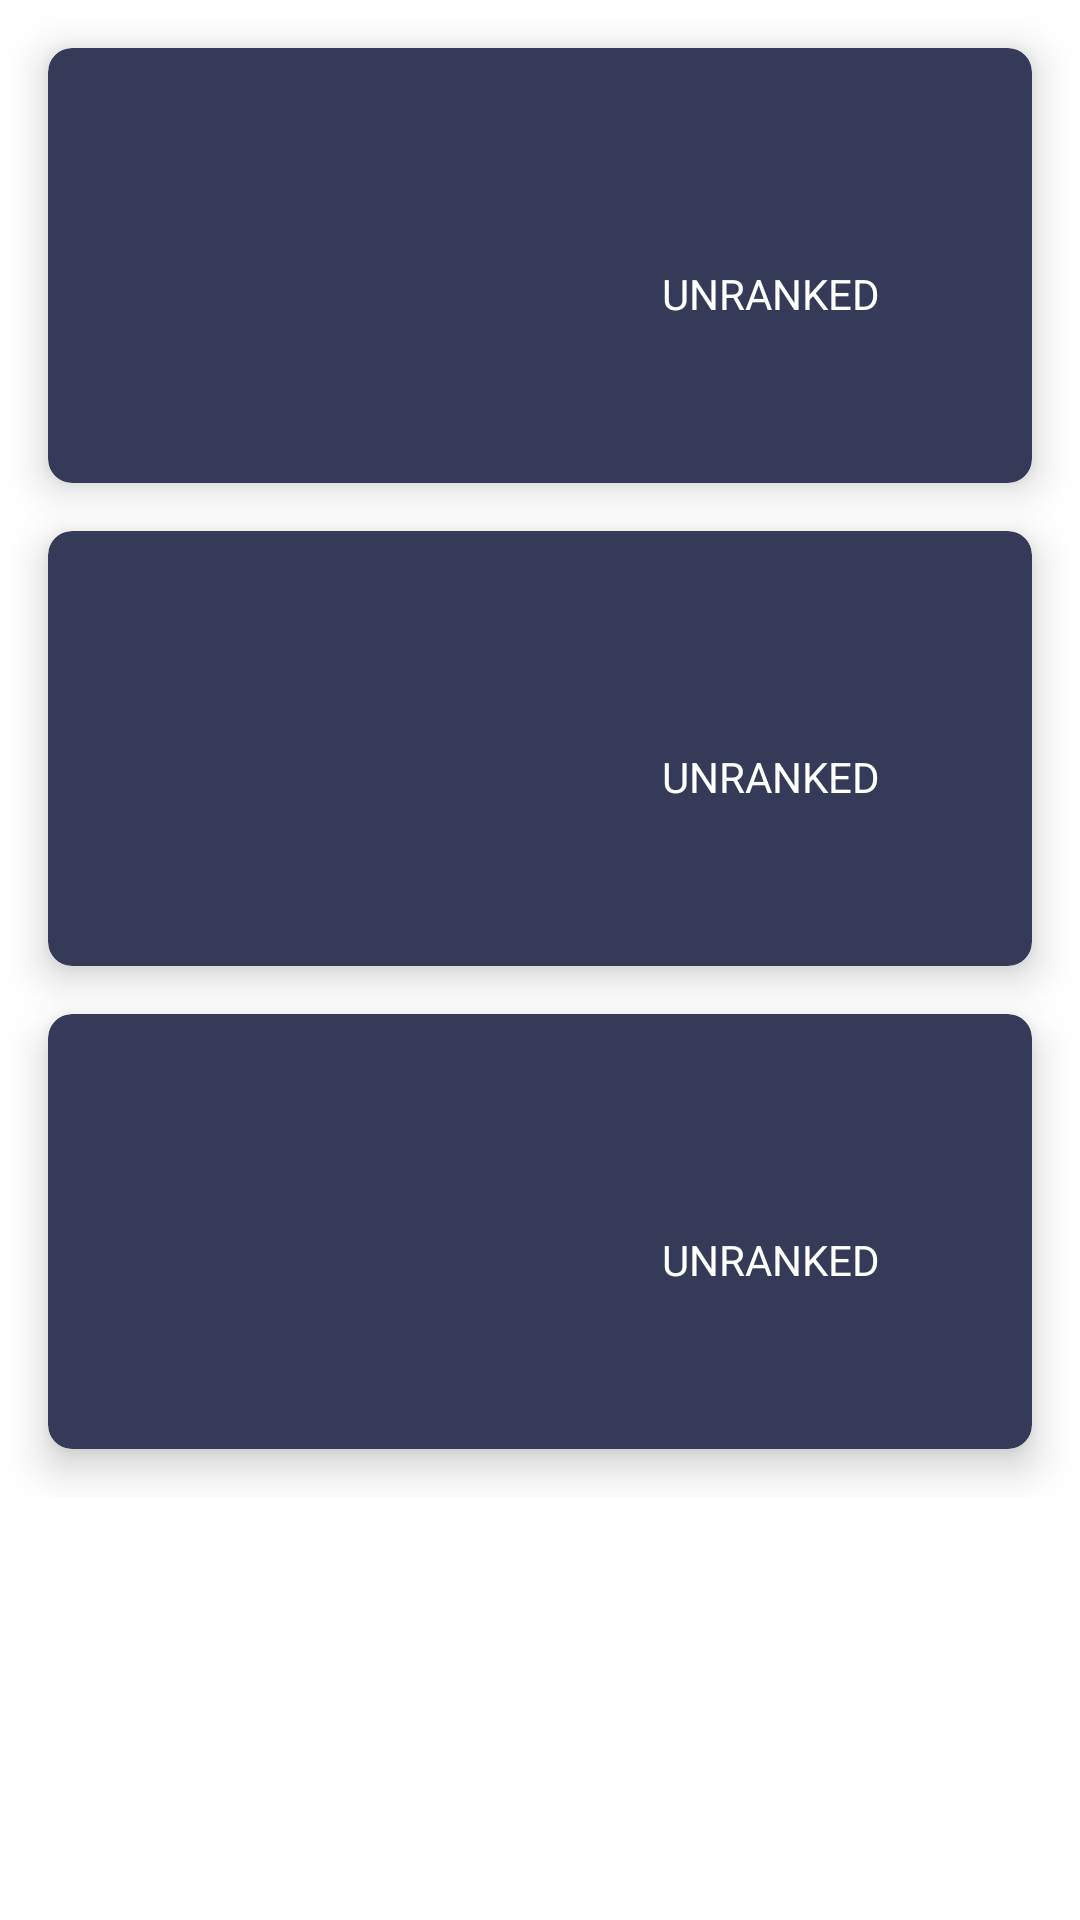

Here is an Android app screen rendered from its layout file. Give the layout XML and the strings, colors and styles it references.
<!-- AndroidManifest.xml: application theme AppTheme -->
<!-- res/layout/ranks_page.xml -->
<?xml version="1.0" encoding="utf-8"?>
<ScrollView xmlns:android="http://schemas.android.com/apk/res/android"
    android:layout_width="match_parent"
    android:layout_height="match_parent"
    android:orientation="vertical">

    <LinearLayout
        android:layout_width="match_parent"
        android:layout_height="wrap_content"
        android:clipToPadding="false"
        android:orientation="vertical"
        android:paddingBottom="16dp"
        android:paddingEnd="16dp"
        android:paddingStart="16dp">

        <include
            android:id="@+id/ranked_solo_card"
            layout="@layout/rank_item" />

        <include
            android:id="@+id/team_flex_card"
            layout="@layout/rank_item" />

        <include
            android:id="@+id/three_vs_three_card"
            layout="@layout/rank_item" />

    </LinearLayout>

</ScrollView>
<!-- res/layout/rank_item.xml (included above) -->
<?xml version="1.0" encoding="utf-8"?>
<android.support.v7.widget.CardView xmlns:android="http://schemas.android.com/apk/res/android"
    xmlns:app="http://schemas.android.com/apk/res-auto"
    android:layout_width="match_parent"
    android:layout_height="wrap_content"
    android:layout_marginTop="16dp"
    android:padding="4dp"
    app:cardBackgroundColor="@color/colorPrimary"
    app:cardCornerRadius="8dp"
    app:cardElevation="8dp">

    <LinearLayout
        android:layout_width="match_parent"
        android:layout_height="wrap_content"
        android:layout_margin="10dp"
        android:orientation="horizontal">

        <ImageView
            android:id="@+id/rank_icon"
            android:layout_width="0dp"
            android:layout_height="125dp"
            android:layout_gravity="center"
            android:layout_weight="1"
            android:contentDescription="@string/rank_icon"
            android:src="@drawable/ic_unranked" />

        <LinearLayout
            android:layout_width="0dp"
            android:layout_height="wrap_content"
            android:layout_gravity="center"
            android:layout_weight="1"
            android:orientation="vertical">

            <TextView
                android:id="@+id/queue_type"
                style="@style/Base.TextAppearance.AppCompat.Body1"
                android:layout_width="match_parent"
                android:layout_height="wrap_content"
                android:textAlignment="center"
                android:textColor="@color/colorAccent" />

            <TextView
                android:id="@+id/rank"
                style="@style/Base.TextAppearance.AppCompat.Body1"
                android:layout_width="match_parent"
                android:layout_height="wrap_content"
                android:text="@string/unranked"
                android:textAlignment="center"
                android:textAllCaps="true"
                android:textColor="@color/white" />

            <TextView
                android:id="@+id/league_points"
                style="@style/Base.TextAppearance.AppCompat.Caption"
                android:layout_width="match_parent"
                android:layout_height="wrap_content"
                android:textAlignment="center"
                android:textColor="@color/light_gray"
                android:visibility="gone" />

            <TextView
                android:id="@+id/wins_losses"
                style="@style/Base.TextAppearance.AppCompat.Caption"
                android:layout_width="match_parent"
                android:layout_height="wrap_content"
                android:textAlignment="center"
                android:textColor="@color/light_gray"
                android:visibility="gone" />

            <LinearLayout
                android:id="@+id/win_ratio_container"
                android:layout_width="match_parent"
                android:layout_height="wrap_content"
                android:layout_gravity="center"
                android:gravity="center"
                android:visibility="gone">

                <TextView
                    style="@style/Base.TextAppearance.AppCompat.Caption"
                    android:layout_width="wrap_content"
                    android:layout_height="wrap_content"
                    android:text="@string/win_ratio_default"
                    android:textAlignment="center"
                    android:textColor="@color/light_gray" />

                <TextView
                    android:id="@+id/win_loss_ratio"
                    style="@style/Base.TextAppearance.AppCompat.Caption"
                    android:layout_width="wrap_content"
                    android:layout_height="wrap_content"
                    android:paddingEnd="2dp"
                    android:paddingStart="2dp"
                    android:textAlignment="center"
                    android:textColor="@color/light_gray"
                    android:textStyle="bold" />

            </LinearLayout>

            <TextView
                android:id="@+id/rank_name"
                style="@style/Base.TextAppearance.AppCompat.Caption"
                android:layout_width="match_parent"
                android:layout_height="wrap_content"
                android:textAlignment="center"
                android:textColor="@color/light_gray"
                android:visibility="gone" />

        </LinearLayout>
    </LinearLayout>

</android.support.v7.widget.CardView>
<!-- resources referenced by this layout -->
<resources>
  <color name="colorAccent">#C5B358</color>
  <color name="colorPrimary">#353a58</color>
  <color name="light_gray">#D3D3D3</color>
  <color name="white">#ffffff</color>
  <string name="rank_icon">Rank icon</string>
  <string name="unranked">Unranked</string>
  <string name="win_ratio_default">Win ratio:</string>
  <style name="AppTheme" parent="Theme.AppCompat.Light.NoActionBar">
          
          <item name="colorPrimary">@color/colorPrimary</item>
          <item name="colorPrimaryDark">@color/colorPrimaryDark</item>
          <item name="colorAccent">@color/colorAccent</item>
          <item name="android:windowBackground">@null</item>
      </style>
  <color name="colorPrimaryDark">#232639</color>
</resources>
